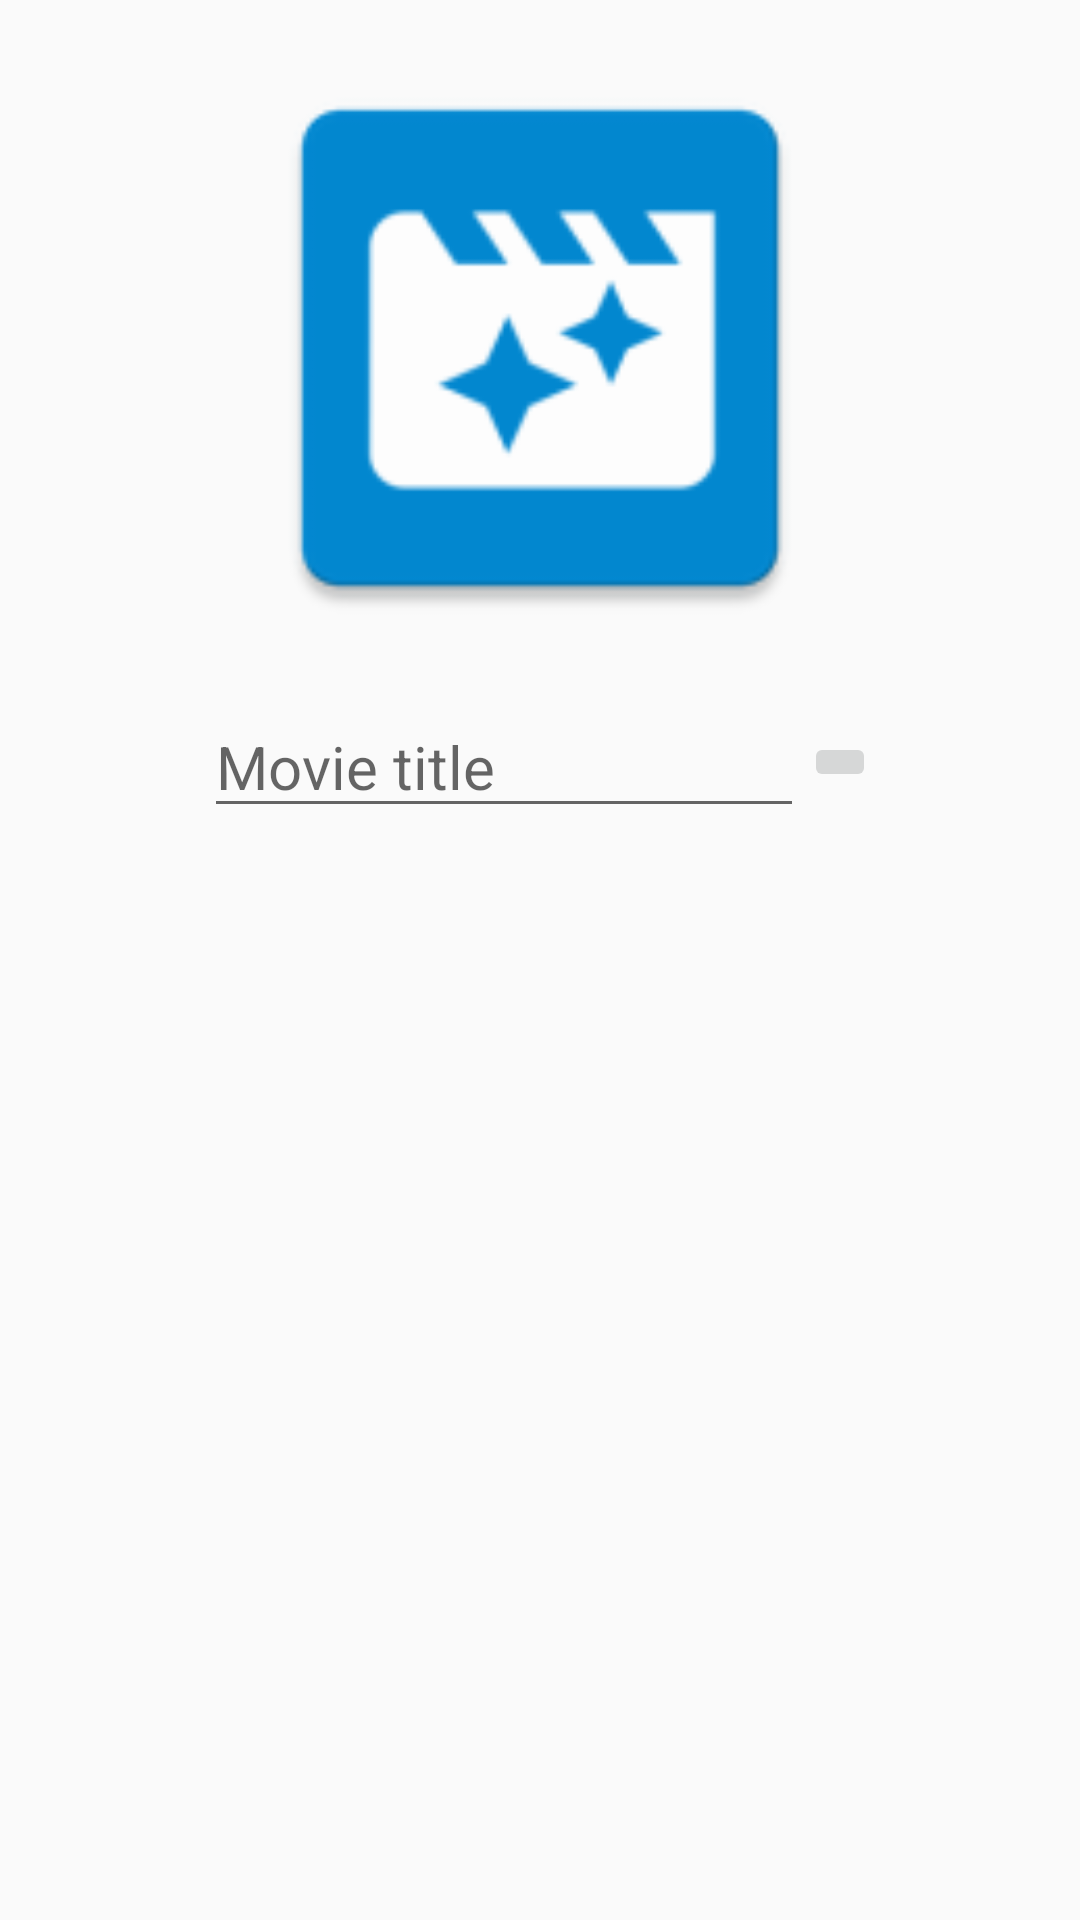

The Android layout XML behind this screen, and the referenced resources:
<!-- AndroidManifest.xml: application theme AppTheme -->
<!-- res/layout/activity_main.xml -->
<?xml version="1.0" encoding="utf-8"?>
<android.support.constraint.ConstraintLayout
        xmlns:android="http://schemas.android.com/apk/res/android"
        xmlns:tools="http://schemas.android.com/tools"
        xmlns:app="http://schemas.android.com/apk/res-auto"
        android:layout_width="match_parent"
        android:layout_height="match_parent"
        tools:context=".view.activity.MainActivity">

    <ImageView
            android:layout_width="@dimen/img_horizontal_width" android:layout_height="@dimen/img_horizontal_width"
            app:srcCompat="@mipmap/ic_launcher"
            android:layout_marginTop="16dp"
            app:layout_constraintTop_toTopOf="parent" android:id="@+id/imageView"
            app:layout_constraintStart_toStartOf="parent" android:layout_marginStart="8dp"
            app:layout_constraintEnd_toEndOf="parent" android:layout_marginEnd="8dp"/>


    <LinearLayout android:layout_width="wrap_content" android:layout_height="wrap_content"
                  android:orientation="horizontal"
                  android:layout_marginTop="16dp"
                  app:layout_constraintTop_toBottomOf="@+id/imageView" app:layout_constraintStart_toStartOf="parent"
                  app:layout_constraintEnd_toEndOf="parent">
        <EditText
                android:textColor="@color/primaryTextColor"
                android:layout_gravity="center"
                android:id="@+id/et_search_query"
                android:inputType="text"
                android:textSize="@dimen/text_edit"
                android:layout_width="@dimen/et_width"
                android:layout_height="wrap_content"
                android:hint="@string/movie_title_hint"/>

        <ImageButton
                android:layout_gravity="center"
                android:id="@+id/btn_search_action"
                android:onClick="startSearch"
                android:contentDescription="@string/search_action"
                android:layout_width="wrap_content"
                android:layout_height="wrap_content"
                android:src="@drawable/ic_action_search"/>
    </LinearLayout>




</android.support.constraint.ConstraintLayout>
<!-- resources referenced by this layout -->
<resources>
  <color name="primaryTextColor">#000000</color>
  <dimen name="et_width">200dp</dimen>
  <dimen name="img_horizontal_width">200dp</dimen>
  <dimen name="text_edit">20sp</dimen>
  <!-- mipmap ic_launcher: png bitmap (mipmap-hdpi, 1715 bytes) -->
  <string name="movie_title_hint">Movie title</string>
  <string name="search_action">Search</string>
  <style name="AppTheme" parent="Theme.AppCompat.Light.DarkActionBar">
          
          <item name="colorPrimary">@color/primaryColor</item>
          <item name="colorPrimaryDark">@color/primaryDarkColor</item>
          <item name="colorAccent">@color/secondaryColor</item>
          <item name="preferenceTheme">@style/PreferenceThemeOverlay.v14.Material</item>
      </style>
  <color name="primaryColor">#0288d1</color>
  <color name="primaryDarkColor">#005b9f</color>
  <color name="secondaryColor">#ffb300</color>
</resources>
